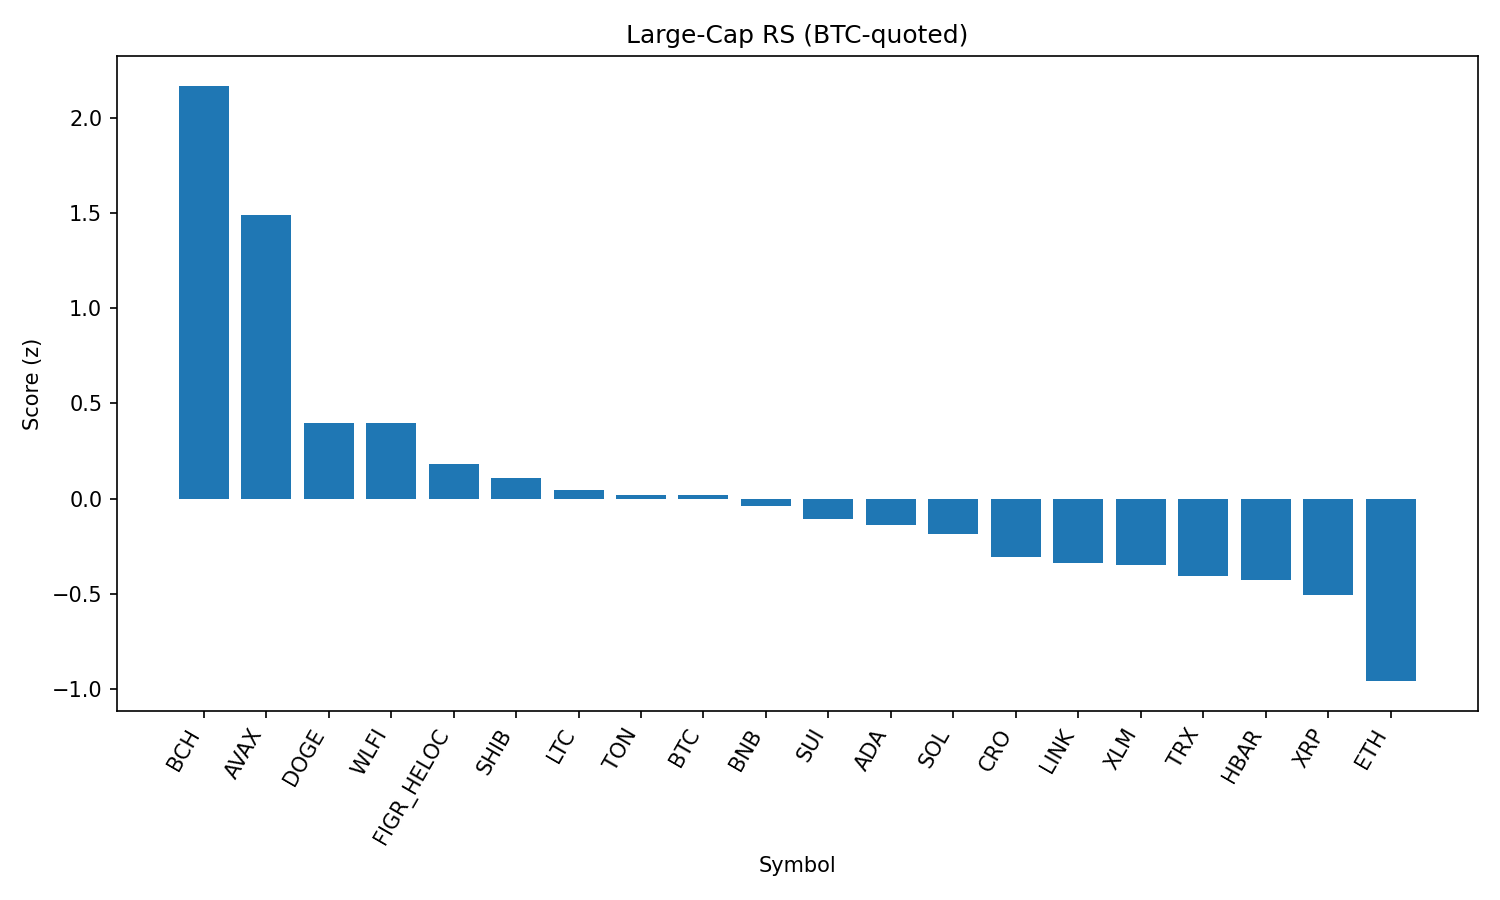

Values plotted in this chart, from the file beside it:
rank, name, symbol, price_btc, price_usd, pct_1h_btc, pct_24h_btc, pct_7d_btc, market_cap_rank, market_cap_usd, volume_usd, score
1, Bitcoin Cash, BCH, 0.005401, 598.2, 0.8727, 4.875, 7.599, 19, 11893732500, 457003470, 2.167
2, Avalanche, AVAX, 0.0002222, 24.61, 0.9467, 1.912, 0.8045, 23, 10392415803, 733493559, 1.491
3, Dogecoin, DOGE, 1.95e-06, 0.2154, 0.4024, 0.05097, -2.246, 9, 32452554001, 1950420410, 0.3988
4, World Liberty Financial, WLFI, 2.1e-06, 0.233, 1.062, -4.061, 0.0, 33, 6377556520, 1255903472, 0.3955
5, Figure Heloc, FIGR_HELOC, 9.08e-06, 1.006, 0.06451, 0.5269, 1.523, 17, 12244019293, 15512037, 0.1815
6, Shiba Inu, SHIB, 1.11685e-10, 1.237e-05, 0.09674, 0.2564, -0.8234, 31, 7288253034, 190226862, 0.1092
7, Litecoin, LTC, 0.001004, 111.2, 0.1022, 0.008329, -1.787, 28, 8475837740, 546131488, 0.04301
8, Toncoin, TON, 2.846e-05, 3.15, 0.03401, 0.1546, -0.5162, 30, 8093409473, 128035941, 0.02146
9, Bitcoin, BTC, 1.0, 110770, 0.0, 0.0, 0.0, 1, 2205323028829, 48784328312, 0.01781
10, BNB, BNB, 0.007686, 851.2, 0.09854, -0.5225, -0.654, 5, 118444122251, 1214956920, -0.04098
11, Sui, SUI, 2.98e-05, 3.3, 0.04008, -0.1161, -4.041, 20, 11773379449, 941406809, -0.1086
12, Cardano, ADA, 7.5e-06, 0.831, -0.1798, 1.029, -4.194, 11, 30307760692, 1481054214, -0.1385
13, Solana, SOL, 0.001884, 208.6, -0.519, 1.918, 2.509, 6, 112853414796, 9231952393, -0.1834
14, Cronos, CRO, 2.33e-06, 0.258, -0.2389, -2.278, 20.06, 27, 8656400387, 317576495, -0.3061
15, Chainlink, LINK, 0.0002109, 23.35, -0.09355, -0.5691, -3.223, 13, 15816308541, 1089555426, -0.339
16, Stellar, XLM, 3.27e-06, 0.3618, -0.01444, -0.736, -6.086, 22, 11476438246, 263454612, -0.3491
17, TRON, TRX, 3.05e-06, 0.3374, -0.08926, -0.914, -3.251, 10, 31932093770, 862133369, -0.4052
18, Hedera, HBAR, 1.98e-06, 0.219, -0.0432, -0.6003, -9.162, 25, 9274915600, 263471487, -0.4287
19, XRP, XRP, 2.548e-05, 2.82, -0.3397, 0.3034, -5.914, 4, 167710035382, 7184304511, -0.5041
20, Ethereum, ETH, 0.03894, 4312, -0.3237, -2.189, -6.001, 2, 519861990190, 32459089746, -0.9576
21, Hyperliquid, HYPE, 0.0004006, 44.37, -0.5081, -0.9775, -12.05, 18, 12009947216, 302758487, -1.124
